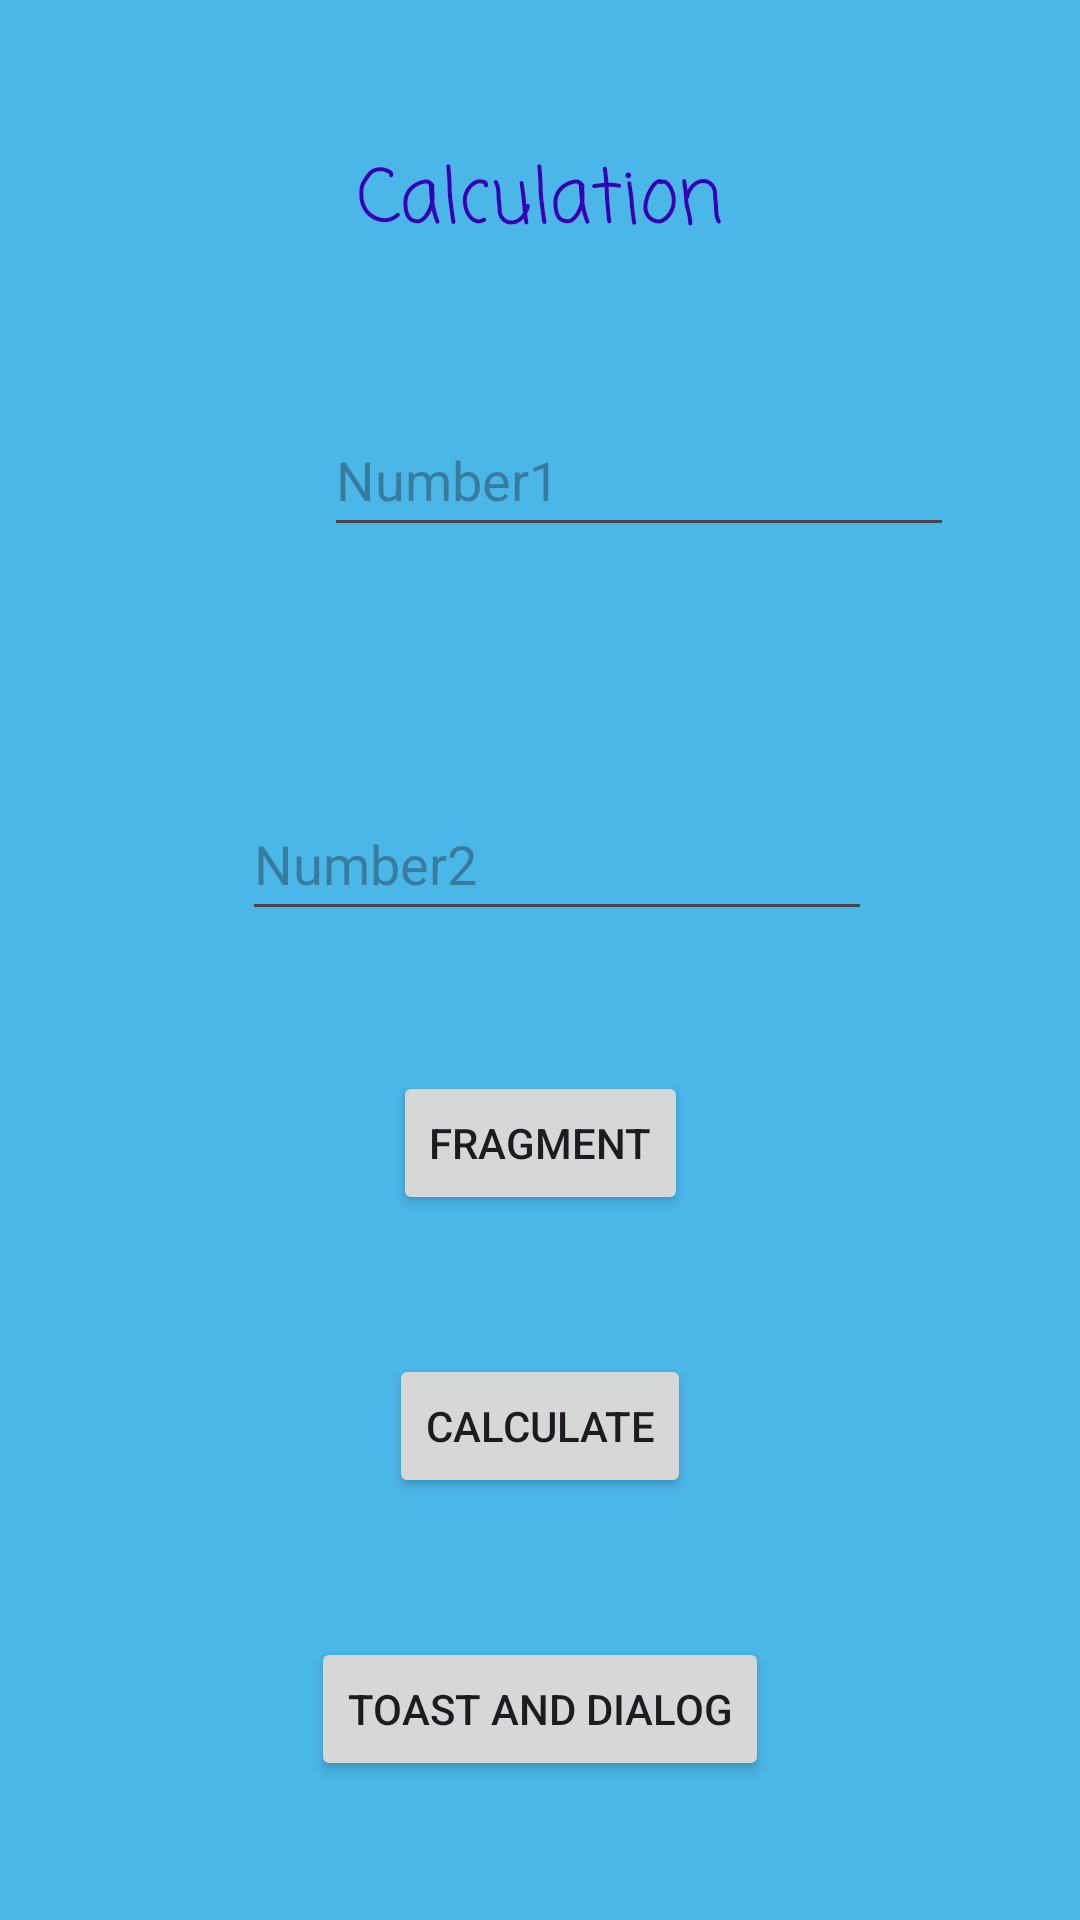

The Android layout XML behind this screen, and the referenced resources:
<!-- AndroidManifest.xml: application theme Theme.Calculation -->
<!-- res/layout/activity_main.xml -->
<?xml version="1.0" encoding="utf-8"?>
<androidx.constraintlayout.widget.ConstraintLayout xmlns:android="http://schemas.android.com/apk/res/android"
    xmlns:app="http://schemas.android.com/apk/res-auto"
    xmlns:tools="http://schemas.android.com/tools"
    android:layout_width="match_parent"
    android:layout_height="match_parent"
    android:background="@color/material_dynamic_primary70"
    tools:context=".MainActivity">


    <Button
        android:id="@+id/add_button"
        android:layout_width="wrap_content"
        android:layout_height="48dp"
        android:text="@string/but_name"
        app:layout_constraintBottom_toBottomOf="parent"
        app:layout_constraintEnd_toEndOf="parent"
        app:layout_constraintStart_toStartOf="parent"
        app:layout_constraintTop_toBottomOf="@+id/number_field_two" />

    <TextView
        android:id="@+id/resultTextView"
        android:layout_width="wrap_content"
        android:layout_height="wrap_content"
        android:layout_marginTop="48dp"
        android:fontFamily="casual"
        android:text="@string/calc"
        android:textColor="@color/design_default_color_primary_dark"
        android:textSize="25sp"
        app:layout_constraintEnd_toEndOf="parent"
        app:layout_constraintStart_toStartOf="parent"
        app:layout_constraintTop_toTopOf="parent" />

    <EditText
        android:id="@+id/number_field_one"
        android:layout_width="wrap_content"
        android:layout_height="wrap_content"
        android:layout_marginStart="108dp"
        android:layout_marginTop="48dp"
        android:ems="10"
        android:hint="@string/number1"
        android:inputType="number"
        android:minHeight="48dp"
        app:layout_constraintStart_toStartOf="parent"
        app:layout_constraintTop_toBottomOf="@+id/resultTextView" />

    <EditText
        android:id="@+id/number_field_two"
        android:layout_width="wrap_content"
        android:layout_height="wrap_content"
        android:layout_marginTop="80dp"
        android:ems="10"
        android:hint="@string/number2"
        android:inputType="number"
        android:minHeight="48dp"
        app:layout_constraintEnd_toEndOf="parent"
        app:layout_constraintHorizontal_bias="0.537"
        app:layout_constraintStart_toStartOf="parent"
        app:layout_constraintTop_toBottomOf="@+id/number_field_one" />

    <Button
        android:id="@+id/button_to_move_toast"
        android:layout_width="wrap_content"
        android:layout_height="wrap_content"
        android:text="@string/toast"
        app:layout_constraintBottom_toBottomOf="parent"
        app:layout_constraintEnd_toEndOf="parent"
        app:layout_constraintStart_toStartOf="parent"
        app:layout_constraintTop_toBottomOf="@+id/add_button" />

    <Button
        android:id="@+id/move_to_fragment"
        android:layout_width="wrap_content"
        android:layout_height="wrap_content"
        android:text="Fragment"
        app:layout_constraintBottom_toTopOf="@+id/add_button"
        app:layout_constraintEnd_toEndOf="parent"
        app:layout_constraintStart_toStartOf="parent"
        app:layout_constraintTop_toBottomOf="@+id/number_field_two" />

</androidx.constraintlayout.widget.ConstraintLayout>
<!-- resources referenced by this layout -->
<resources>
  <string name="but_name">Calculate</string>
  <string name="calc">Calculation</string>
  <string name="number1">Number1</string>
  <string name="number2">Number2</string>
  <string name="toast">Toast and Dialog</string>
  <style name="Theme.Calculation" parent="Base.Theme.Calculation" />
  <style name="Base.Theme.Calculation" parent="Theme.Material3.DayNight.NoActionBar">
          
          
      </style>
</resources>
